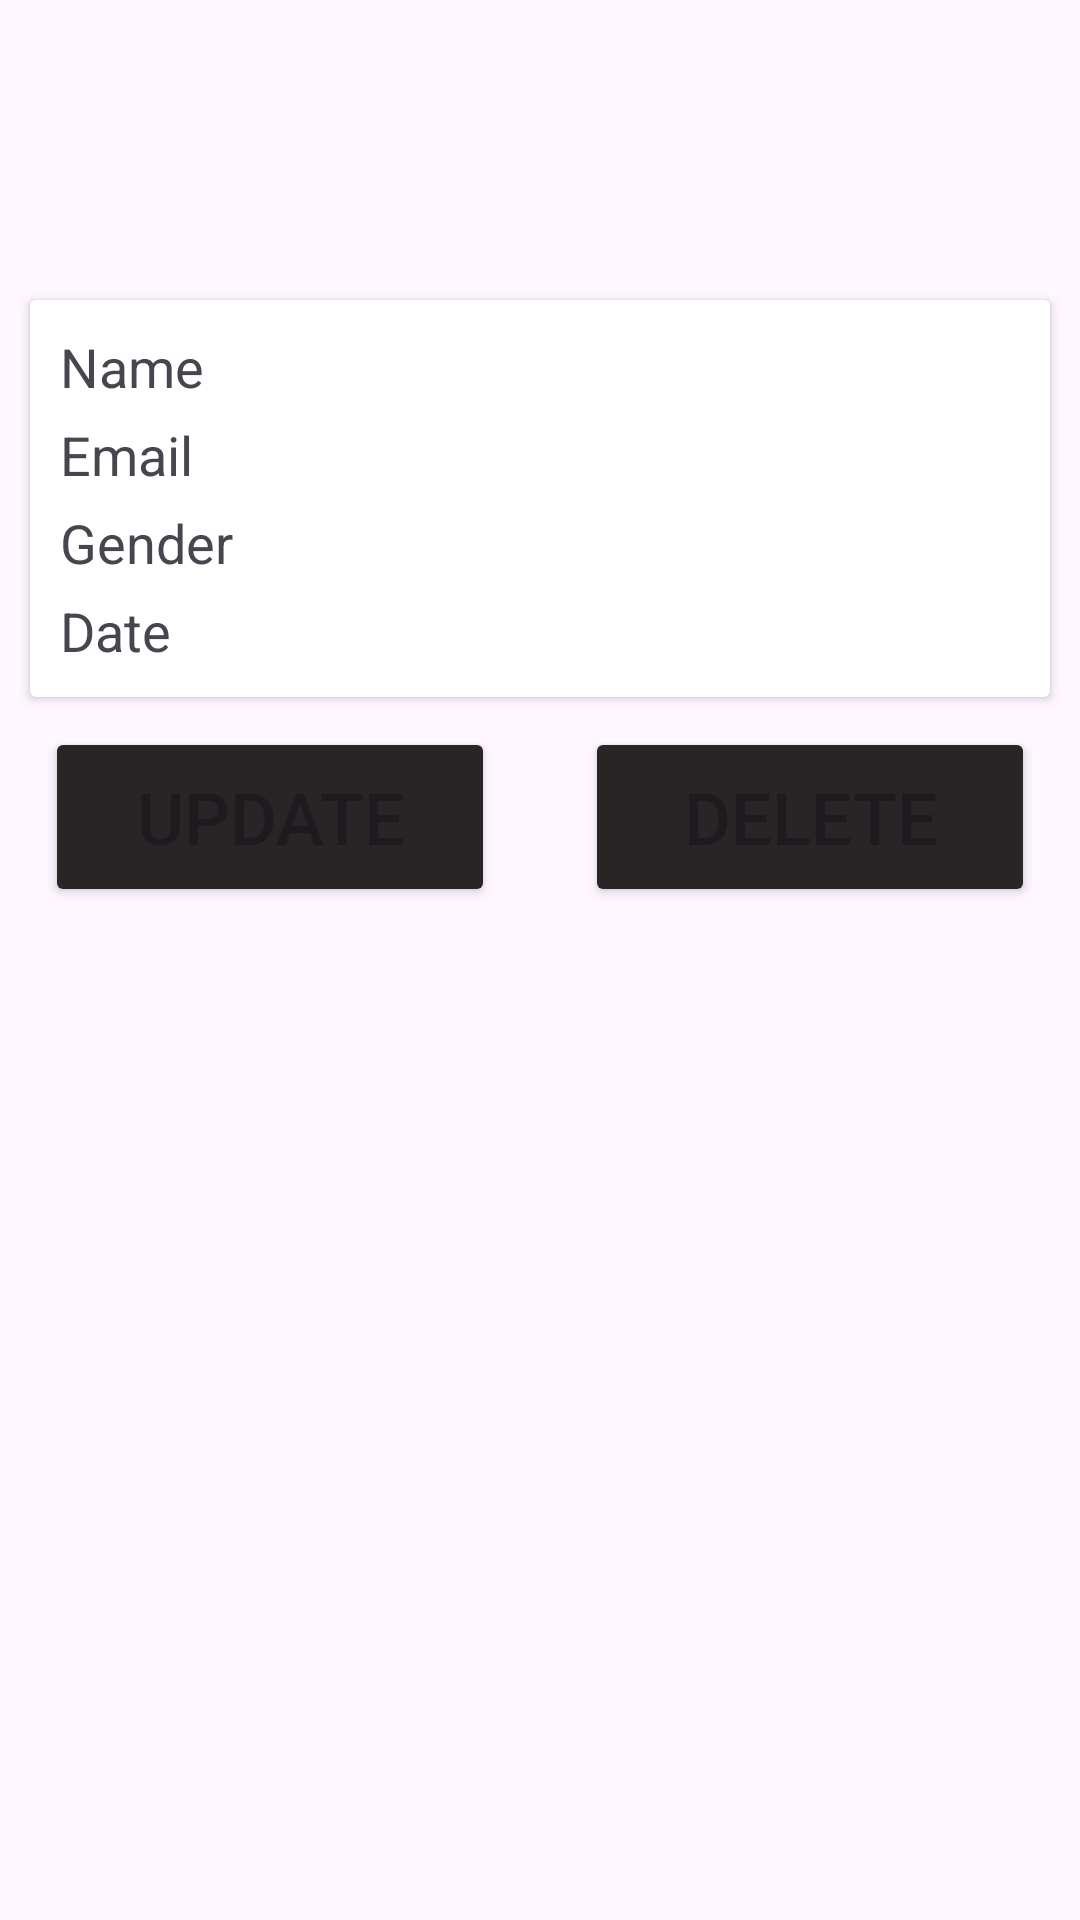

This screen was rendered from an Android layout file. Write that file and the resources it references.
<!-- AndroidManifest.xml: application theme Theme.UserManagementSystem -->
<!-- res/layout/activity_home.xml -->
<?xml version="1.0" encoding="utf-8"?>
<RelativeLayout xmlns:android="http://schemas.android.com/apk/res/android"
    xmlns:app="http://schemas.android.com/apk/res-auto"
    xmlns:tools="http://schemas.android.com/tools"
    android:layout_width="match_parent"
    android:layout_height="match_parent"
    tools:context=".HomeActivity">

    <androidx.cardview.widget.CardView
        android:id="@+id/card_view"
        android:layout_width="match_parent"
        android:layout_height="wrap_content"
        android:layout_marginStart="10dp"
        android:layout_marginTop="100dp"
        android:layout_marginEnd="10dp"
        android:layout_marginBottom="10dp">

        <LinearLayout
            android:layout_width="match_parent"
            android:layout_height="wrap_content"
            android:orientation="vertical"
            android:padding="10sp">

            <TextView
                android:id="@+id/tv_name"
                android:layout_width="wrap_content"
                android:layout_height="wrap_content"
                android:text="Name"
                android:textSize="18sp" />

            <TextView
                android:id="@+id/tv_email"
                android:layout_width="wrap_content"
                android:layout_height="wrap_content"
                android:layout_marginTop="5dp"
                android:text="@string/email"
                android:textSize="18sp" />

            <TextView
                android:id="@+id/tv_gender"
                android:layout_width="wrap_content"
                android:layout_height="wrap_content"
                android:layout_marginTop="5dp"
                android:text="Gender"
                android:textSize="18sp" />

            <TextView
                android:id="@+id/tv_date"
                android:layout_width="wrap_content"
                android:layout_height="wrap_content"
                android:layout_marginTop="5dp"
                android:text="Date"
                android:textSize="18sp" />


        </LinearLayout>

    </androidx.cardview.widget.CardView>

    <LinearLayout
        android:gravity="center"
        android:layout_below="@+id/card_view"
        android:orientation="horizontal"
        android:layout_width="match_parent"
        android:layout_height="wrap_content">

        <Button
            android:id="@+id/btn_update"
            android:textSize="24sp"
            android:backgroundTint="@color/gray"
            android:text="@string/update"
            android:layout_width="150dp"
            android:layout_height="60dp"/>

        <Button
            android:id="@+id/btn_delete"
            android:backgroundTint="@color/gray"
            android:textSize="24sp"
            android:text="@string/delete"
            android:layout_marginStart="30dp"
            android:layout_width="150dp"
            android:layout_height="60dp"/>

    </LinearLayout>

</RelativeLayout>
<!-- resources referenced by this layout -->
<resources>
  <color name="gray">#272525</color>
  <string name="delete">Delete</string>
  <string name="email">Email</string>
  <string name="update">Update</string>
  <style name="Theme.UserManagementSystem" parent="Base.Theme.UserManagementSystem" />
  <style name="Base.Theme.UserManagementSystem" parent="Theme.Material3.DayNight">
          
          
      </style>
</resources>
